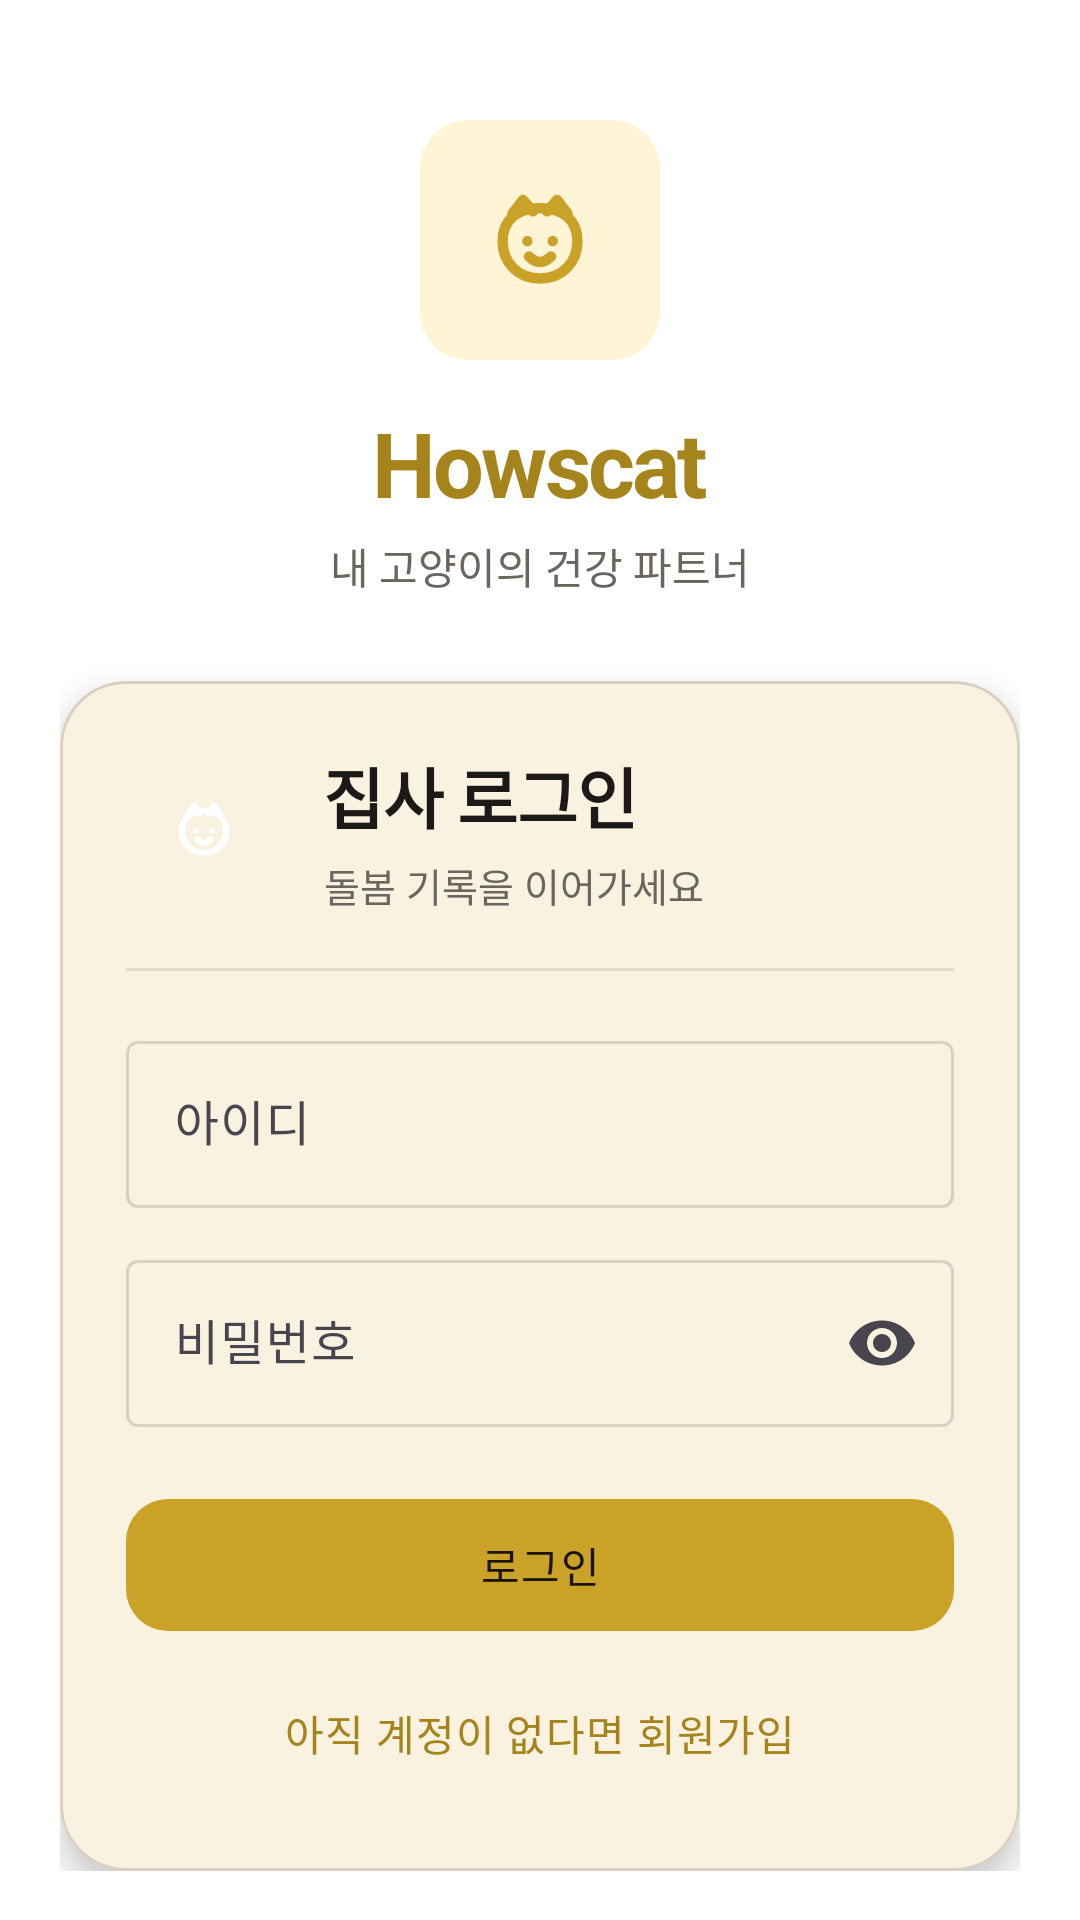

This screen was rendered from an Android layout file. Write that file and the resources it references.
<!-- AndroidManifest.xml: application theme Theme.Howscat -->
<!-- res/layout/login.xml -->
<?xml version="1.0" encoding="utf-8"?>
<ScrollView xmlns:android="http://schemas.android.com/apk/res/android"
    xmlns:app="http://schemas.android.com/apk/res-auto"
    android:layout_width="match_parent"
    android:layout_height="match_parent"
    android:fillViewport="true"
    android:background="@android:color/transparent"
    android:clipToPadding="false"
    android:paddingBottom="24dp">

    <LinearLayout
        android:layout_width="match_parent"
        android:layout_height="wrap_content"
        android:gravity="center"
        android:orientation="vertical"
        android:paddingStart="@dimen/screen_padding_horizontal"
        android:paddingEnd="@dimen/screen_padding_horizontal"
        android:paddingTop="40dp">

        <FrameLayout
            android:layout_width="80dp"
            android:layout_height="80dp"
            android:background="@drawable/bg_icon_circle_soft"
            android:padding="18dp"
            android:layout_marginBottom="14dp">

            <ImageView
                android:layout_width="match_parent"
                android:layout_height="match_parent"
                android:src="@drawable/ic_cat"
                android:contentDescription="@null"
                app:tint="@color/app_primary" />
        </FrameLayout>

        <TextView
            android:layout_width="wrap_content"
            android:layout_height="wrap_content"
            android:text="Howscat"
            android:textSize="30sp"
            android:textStyle="bold"
            android:textColor="@color/app_primary_dark"
            android:letterSpacing="-0.03" />

        <TextView
            android:layout_width="wrap_content"
            android:layout_height="wrap_content"
            android:text="내 고양이의 건강 파트너"
            android:textSize="14sp"
            android:textColor="@color/app_on_surface_variant"
            android:layout_marginTop="4dp"
            android:layout_marginBottom="28dp" />

        <com.google.android.material.card.MaterialCardView
            android:layout_width="match_parent"
            android:layout_height="wrap_content"
            app:cardBackgroundColor="@color/app_surface"
            app:cardCornerRadius="@dimen/card_radius_large"
            app:cardElevation="@dimen/card_elevation_float"
            app:strokeColor="@color/app_outline"
            app:strokeWidth="1dp">

            <LinearLayout
                android:layout_width="match_parent"
                android:layout_height="wrap_content"
                android:orientation="vertical"
                android:padding="22dp">

                <LinearLayout
                    android:layout_width="match_parent"
                    android:layout_height="wrap_content"
                    android:orientation="horizontal"
                    android:gravity="center_vertical">

                    <FrameLayout
                        android:layout_width="52dp"
                        android:layout_height="52dp"
                        android:background="@drawable/bg_icon_circle_gold"
                        android:padding="13dp">

                        <ImageView
                            android:layout_width="match_parent"
                            android:layout_height="match_parent"
                            android:src="@drawable/ic_cat"
                            android:contentDescription="@null"
                            app:tint="@color/white" />
                    </FrameLayout>

                    <LinearLayout
                        android:layout_width="0dp"
                        android:layout_height="wrap_content"
                        android:layout_weight="1"
                        android:orientation="vertical"
                        android:paddingStart="14dp">

                        <TextView
                            android:layout_width="wrap_content"
                            android:layout_height="wrap_content"
                            android:text="집사 로그인"
                            android:textSize="22sp"
                            android:textStyle="bold"
                            android:textColor="@color/app_on_surface"
                            android:letterSpacing="-0.02" />

                        <TextView
                            android:layout_width="wrap_content"
                            android:layout_height="wrap_content"
                            android:layout_marginTop="4dp"
                            android:text="돌봄 기록을 이어가세요"
                            android:textSize="13sp"
                            android:textColor="@color/app_on_surface_variant" />
                    </LinearLayout>
                </LinearLayout>

                <View
                    android:layout_width="match_parent"
                    android:layout_height="1dp"
                    android:background="@color/app_divider"
                    android:layout_marginTop="18dp"
                    android:layout_marginBottom="18dp" />

                <com.google.android.material.textfield.TextInputLayout
                    style="@style/Widget.Material3.TextInputLayout.OutlinedBox"
                    android:layout_width="match_parent"
                    android:layout_height="wrap_content"
                    android:hint="아이디">

                    <com.google.android.material.textfield.TextInputEditText
                        android:id="@+id/editLoginId"
                        android:layout_width="match_parent"
                        android:layout_height="wrap_content"
                        android:inputType="text"
                        android:imeOptions="actionNext"
                        android:nextFocusDown="@id/editPassword"
                        android:textColor="@color/app_on_surface" />
                </com.google.android.material.textfield.TextInputLayout>

                <com.google.android.material.textfield.TextInputLayout
                    style="@style/Widget.Material3.TextInputLayout.OutlinedBox"
                    android:layout_width="match_parent"
                    android:layout_height="wrap_content"
                    android:layout_marginTop="12dp"
                    android:hint="비밀번호"
                    app:endIconMode="password_toggle">

                    <com.google.android.material.textfield.TextInputEditText
                        android:id="@+id/editPassword"
                        android:layout_width="match_parent"
                        android:layout_height="wrap_content"
                        android:inputType="textPassword"
                        android:imeOptions="actionDone"
                        android:textColor="@color/app_on_surface" />
                </com.google.android.material.textfield.TextInputLayout>

                <com.google.android.material.button.MaterialButton
                    android:id="@+id/loginButton"
                    style="@style/Widget.Howscat.Button.Primary"
                    android:layout_width="match_parent"
                    android:layout_height="wrap_content"
                    android:layout_marginTop="20dp"
                    android:text="로그인" />

                <com.google.android.material.button.MaterialButton
                    android:id="@+id/signupButton"
                    style="@style/Widget.Material3.Button.TextButton"
                    android:layout_width="match_parent"
                    android:layout_height="wrap_content"
                    android:layout_marginTop="6dp"
                    android:text="아직 계정이 없다면 회원가입"
                    android:textColor="@color/app_primary_dark" />
            </LinearLayout>
        </com.google.android.material.card.MaterialCardView>
    </LinearLayout>

</ScrollView>
<!-- resources referenced by this layout -->
<resources>
  <color name="app_divider">#E3D9CC</color>
  <color name="app_on_surface">#1C1917</color>
  <color name="app_on_surface_variant">#6B6560</color>
  <color name="app_outline">#D9CFC2</color>
  <color name="app_primary">#C9A227</color>
  <color name="app_primary_dark">#A6841C</color>
  <color name="app_surface">#FFFCF8</color>
  <color name="white">#FFFFFFFF</color>
  <dimen name="card_elevation_float">6dp</dimen>
  <dimen name="card_radius_large">22dp</dimen>
  <dimen name="screen_padding_horizontal">20dp</dimen>
  <!-- drawable bg_icon_circle_soft (drawable) -->
  <?xml version="1.0" encoding="utf-8"?>
  <shape xmlns:android="http://schemas.android.com/apk/res/android"
      android:shape="rectangle">
      <solid android:color="@color/app_primary_container" />
      <corners android:radius="16dp" />
  </shape>
  <!-- drawable ic_cat (drawable) -->
  <?xml version="1.0" encoding="utf-8"?>
  <vector xmlns:android="http://schemas.android.com/apk/res/android"
      android:width="24dp"
      android:height="24dp"
      android:viewportWidth="24"
      android:viewportHeight="24">
      <path
          android:fillColor="#00000000"
          android:pathData="M7,7.2l1.9,-2.5 1.8,2.1M17,7.2l-1.9,-2.5 -1.8,2.1"
          android:strokeColor="@color/app_on_surface_variant"
          android:strokeWidth="1.9"
          android:strokeLineCap="round"
          android:strokeLineJoin="round" />
      <path
          android:fillColor="#00000000"
          android:pathData="M5.2,12.2c0,-3.8 2.6,-6 6.8,-6s6.8,2.2 6.8,6c0,3.9 -2.8,6.8 -6.8,6.8s-6.8,-2.9 -6.8,-6.8z"
          android:strokeColor="@color/app_on_surface_variant"
          android:strokeWidth="1.9"
          android:strokeLineCap="round"
          android:strokeLineJoin="round" />
      <path
          android:fillColor="#00000000"
          android:pathData="M9.7,12.2h0.01M14.3,12.2h0.01M10,15c0.7,0.7 1.3,1 2,1 0.7,0 1.3,-0.3 2,-1"
          android:strokeColor="@color/app_on_surface_variant"
          android:strokeWidth="1.9"
          android:strokeLineCap="round"
          android:strokeLineJoin="round" />
  </vector>
  <style name="Widget.Howscat.Button.Primary" parent="Widget.Material3.Button">
          <item name="android:textColor">@color/app_on_primary</item>
          <item name="backgroundTint">@color/app_primary</item>
          <item name="cornerRadius">14dp</item>
          <item name="android:minHeight">52dp</item>
          <item name="android:textAllCaps">false</item>
          <item name="android:letterSpacing">0.02</item>
      </style>
  <style name="Theme.Howscat" parent="Base.Theme.Howscat" />
  <color name="app_primary_container">#FFF4D6</color>
  <color name="app_on_primary">#1C1408</color>
  <color name="app_on_primary_container">#4A3B1A</color>
  <color name="app_secondary">#5C7D6A</color>
  <color name="app_secondary_container">#E3EDE7</color>
  <color name="app_background">#F6F0E8</color>
  <style name="Widget.Howscat.BottomNav" parent="Widget.Material3.BottomNavigationView">
          <item name="backgroundTint">@color/app_surface</item>
          <item name="elevation">8dp</item>
          <item name="itemActiveIndicatorStyle">@style/Widget.Howscat.BottomNav.ActiveIndicator</item>
          <item name="itemIconTint">@color/bottom_nav_color</item>
          <item name="itemTextColor">@color/bottom_nav_color</item>
          <item name="labelVisibilityMode">labeled</item>
      </style>
  <style name="Widget.Howscat.BottomNav.ActiveIndicator" parent="Widget.Material3.BottomNavigationView.ActiveIndicator">
          <item name="android:color">@color/app_primary_container</item>
      </style>
</resources>
